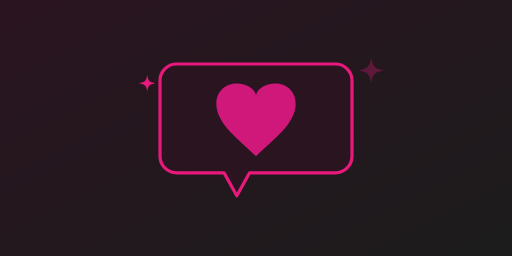
t = 0.00 s
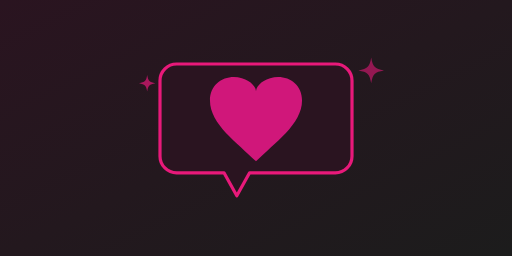
t = 0.47 s
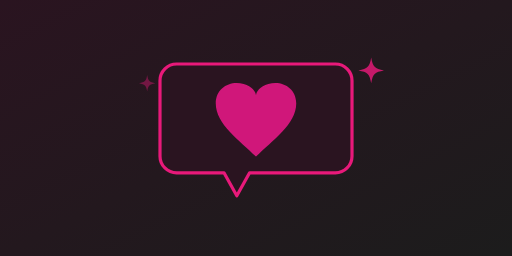
t = 0.90 s
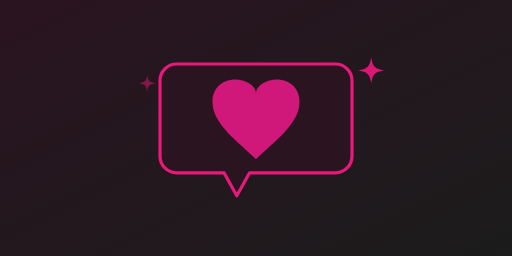
t = 1.31 s
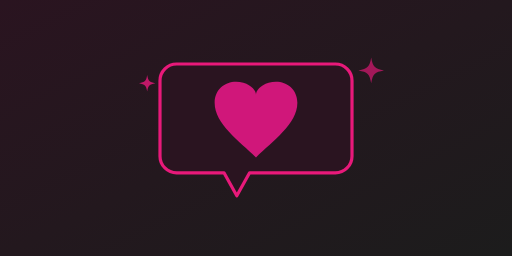
t = 1.80 s
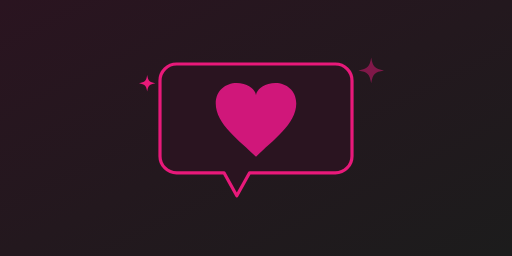
t = 2.10 s

The animated SVG that drew these frames (rendered in a browser with its animation timeline set to each time). Animation: 3 SMIL elements (animate=2,animateTransform=1); one cycle of 2.60 s, repeats indefinitely.

<svg xmlns="http://www.w3.org/2000/svg" viewBox="0 0 800 400" width="800" height="400" role="img" aria-hidden="true">
  <defs>
    <linearGradient id="bg" x1="0" y1="0" x2="1" y2="1">
      <stop offset="0" stop-color="#2a1420" />
      <stop offset="1" stop-color="#1c1c1c" />
    </linearGradient>
  </defs>
  <rect width="800" height="400" fill="url(#bg)" />

  <!-- speech bubble (body + tail as one merged outline, no seam) -->
  <g transform="translate(400,210)">
    <path d="M -124,-110 L 124,-110 A 26,26 0 0 1 150,-84 L 150,34 A 26,26 0 0 1 124,60 L -10,60 L -30,96 L -50,60 L -124,60 A 26,26 0 0 1 -150,34 L -150,-84 A 26,26 0 0 1 -124,-110 Z"
      fill="#2a1420" stroke="#e8197a" stroke-width="5" stroke-linejoin="round" />

    <!-- heart, beats -->
    <g transform="translate(0,-16)">
      <animateTransform attributeName="transform" type="scale" additive="sum"
        values="1;1.16;1;1.1;1" keyTimes="0;0.18;0.32;0.46;1"
        dur="2.6s" repeatCount="indefinite" calcMode="spline"
        keySplines="0.3 0 0.4 1;0.3 0 0.4 1;0.3 0 0.4 1;0.3 0 0.4 1" />
      <path d="M 0,50 C -25,25 -62,0 -62,-32 C -62,-56 -40,-68 -19,-62 C -6,-58 0,-50 0,-44 C 0,-50 6,-58 19,-62 C 40,-68 62,-56 62,-32 C 62,0 25,25 0,50 Z" fill="#d0177a" />
    </g>
  </g>

  <!-- sparkles -->
  <g fill="#e8197a">
    <path transform="translate(580,110) scale(0.5)" d="M0,-40 C5,-11 11,-5 40,0 C11,5 5,11 0,40 C-5,11 -11,5 -40,0 C-11,-5 -5,-11 0,-40 Z">
      <animate attributeName="opacity" values="0.3;1;0.3" dur="2.4s" repeatCount="indefinite" />
    </path>
    <path transform="translate(230,130) scale(0.32)" d="M0,-40 C5,-11 11,-5 40,0 C11,5 5,11 0,40 C-5,11 -11,5 -40,0 C-11,-5 -5,-11 0,-40 Z">
      <animate attributeName="opacity" values="1;0.3;1" dur="2.1s" repeatCount="indefinite" />
    </path>
  </g>
</svg>
